Photos from the image-classification dataset "tea_dataset" in the GitHub repository thayckowisk/BlenderFastaCamp. Its 4 classes are: empty, full, half-full, mostly empty.

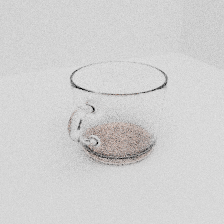
Label: mostly empty

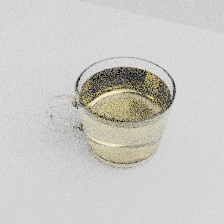
Label: full

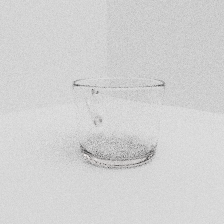
Label: empty

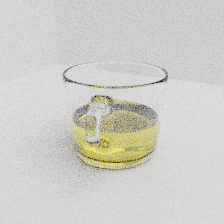
Label: half-full

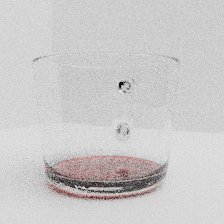
Label: mostly empty

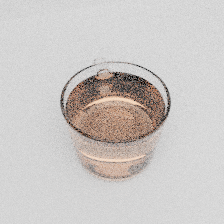
Label: full
